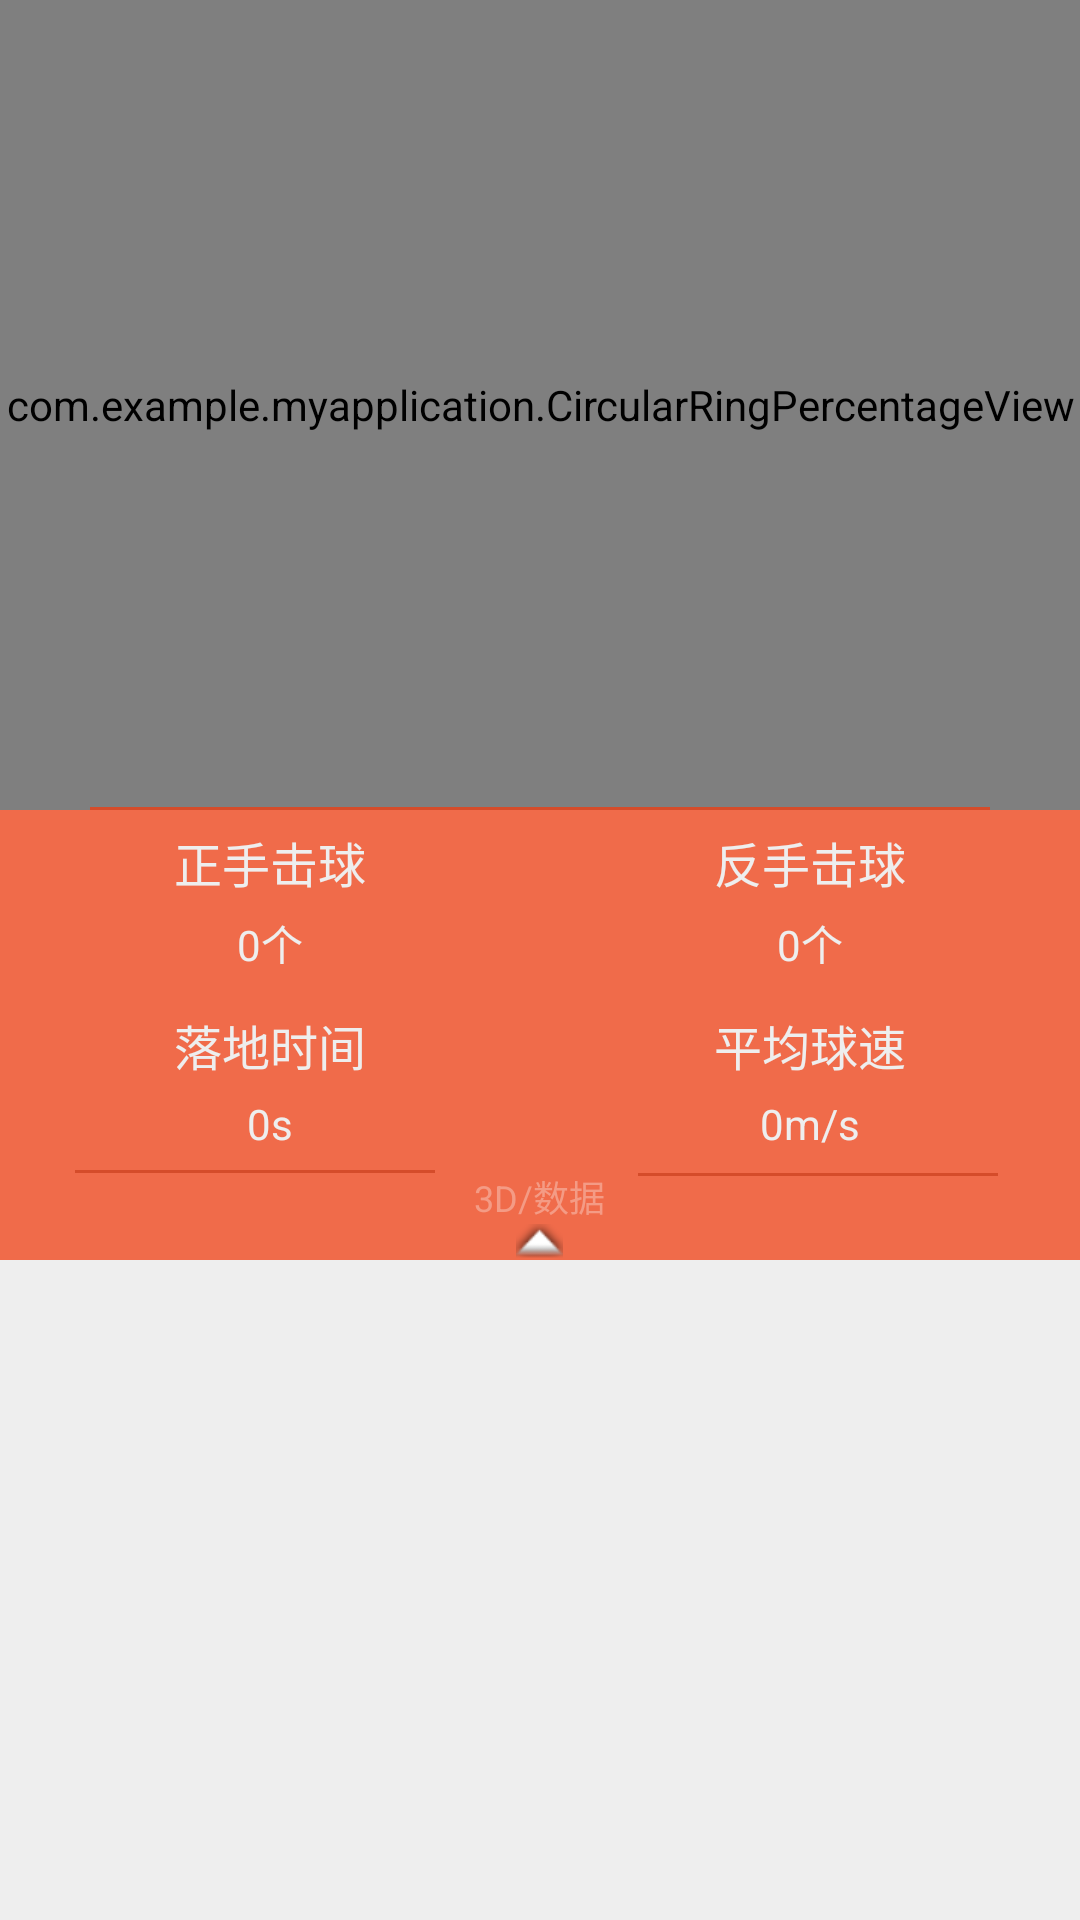

Here is an Android app screen rendered from its layout file. Give the layout XML and the strings, colors and styles it references.
<!-- AndroidManifest.xml: application theme AppTheme -->
<!-- res/layout/fragment_fight_activity_up.xml -->
<?xml version="1.0" encoding="utf-8"?>
<RelativeLayout xmlns:android="http://schemas.android.com/apk/res/android"
    xmlns:app="http://schemas.android.com/apk/res-auto"
    xmlns:tools="http://schemas.android.com/tools"
    android:layout_width="match_parent"
    android:layout_height="wrap_content"
    android:background="#EEEEEE"
    app:layout_behavior="@string/appbar_scrolling_view_behavior"
    tools:context="com.example.myapplication.FightActivityUpFragment">


    <RelativeLayout
        android:id="@+id/relativeLayout"
        android:layout_width="match_parent"
        android:layout_height="270dp"
        android:layout_alignParentStart="true"
        android:background="@drawable/main_backcolor">

        <com.example.myapplication.CircularRingPercentageView
            android:id="@+id/timer_HitBall"
            android:layout_width="match_parent"
            android:layout_height="match_parent"
            android:layout_centerHorizontal="true" />

        <RelativeLayout
            android:layout_width="300dp"
            android:layout_height="1dp"
            android:layout_alignParentBottom="true"
            android:layout_centerHorizontal="true"
            android:background="#D54C2A"
            android:id="@+id/relativeLayout2" />

    </RelativeLayout>

    <LinearLayout
        android:id="@+id/linearLayout_textHitball"
        style="@style/layout_vertical"
        android:layout_width="match_parent"
        android:layout_height="120dp"
        android:layout_alignParentStart="true"
        android:layout_below="@+id/relativeLayout"
        android:background="#f06b4a"
        android:orientation="horizontal">

        <LinearLayout
            style="@style/layout_horizontal"
            android:layout_width="match_parent"
            android:layout_height="match_parent"
            android:layout_weight="1"
            android:orientation="vertical">

            <TextView
                android:id="@+id/textView_zhengshoujiqiu"
                style="@style/layout_vertical"
                android:layout_width="match_parent"
                android:layout_height="wrap_content"
                android:layout_weight="1"
                android:gravity="bottom"
                android:paddingBottom="5dp"
                android:text="正手击球"
                android:textAlignment="center"
                android:textColor="#EEEEEE"
                android:textSize="16dp" />

            <TextView
                android:id="@+id/textView_ForeHandNum"
                style="@style/layout_vertical"
                android:layout_width="match_parent"
                android:layout_height="wrap_content"
                android:layout_weight="1"
                android:gravity="top"
                android:text="0个"
                android:textAlignment="center"
                android:textColor="#EEEEEE"
                android:textSize="14dp" />

            <TextView
                android:id="@+id/textView_luodishijian"
                style="@style/layout_vertical"
                android:layout_width="match_parent"
                android:layout_height="wrap_content"
                android:layout_weight="1"
                android:gravity="bottom"
                android:paddingBottom="5dp"
                android:text="落地时间"
                android:textAlignment="center"
                android:textColor="#EEEEEE"
                android:textSize="16dp" />

            <TextView
                android:id="@+id/textView_DropTime"
                style="@style/layout_vertical"
                android:layout_width="match_parent"
                android:layout_height="wrap_content"
                android:layout_weight="1"
                android:gravity="top"
                android:text="0s"
                android:textAlignment="center"
                android:textColor="#EEEEEE"
                android:textSize="14dp" />
        </LinearLayout>


        <LinearLayout
            style="@style/layout_horizontal"
            android:layout_width="match_parent"
            android:layout_height="match_parent"
            android:layout_weight="1"
            android:orientation="vertical">

            <TextView
                android:id="@+id/textView_fanshoujiqiu"
                style="@style/layout_vertical"
                android:layout_width="match_parent"
                android:layout_height="wrap_content"
                android:layout_weight="1"
                android:gravity="bottom"
                android:paddingBottom="5dp"
                android:text="反手击球"
                android:textAlignment="center"
                android:textColor="#EEEEEE"
                android:textSize="16dp" />

            <TextView
                android:id="@+id/textView_BackHandNum"
                style="@style/layout_vertical"
                android:layout_width="match_parent"
                android:layout_height="wrap_content"
                android:layout_weight="1"
                android:gravity="top"
                android:text="0个"
                android:textAlignment="center"
                android:textColor="#EEEEEE"
                android:textSize="14dp" />

            <TextView
                android:id="@+id/textView_pingjunqiusu"
                style="@style/layout_vertical"
                android:layout_width="match_parent"
                android:layout_height="wrap_content"
                android:layout_weight="1"
                android:gravity="bottom"
                android:paddingBottom="5dp"
                android:text="平均球速"
                android:textAlignment="center"
                android:textColor="#EEEEEE"
                android:textSize="16dp" />

            <TextView
                android:id="@+id/textView_AvgBallSpeed"
                style="@style/layout_vertical"
                android:layout_width="match_parent"
                android:layout_height="wrap_content"
                android:layout_weight="1"
                android:gravity="top"
                android:text="0m/s"
                android:textAlignment="center"
                android:textColor="#EEEEEE"
                android:textSize="14dp" />
        </LinearLayout>
    </LinearLayout>

    <RelativeLayout
        android:layout_width="match_parent"
        android:layout_height="30dp"
        android:layout_alignParentStart="true"
        android:layout_below="@+id/linearLayout_textHitball"
        android:background="#F06B4A">

        <TextView
            android:id="@+id/textView9"
            android:layout_width="wrap_content"
            android:layout_height="wrap_content"
            android:layout_alignParentTop="true"
            android:layout_centerHorizontal="true"
            android:text="3D/数据"
            android:textColor="#F49B85"
            android:textSize="12dp" />

        <RelativeLayout
            android:id="@+id/relativeLayout3"
            android:layout_width="120dp"
            android:layout_height="1dp"
            android:layout_alignParentTop="true"
            android:layout_marginEnd="13dp"
            android:layout_toStartOf="@+id/textView9"
            android:background="#D54C2A">

        </RelativeLayout>

        <RelativeLayout
            android:id="@+id/relativeLayout4"
            android:layout_width="120dp"
            android:layout_height="1dp"
            android:layout_below="@+id/relativeLayout3"
            android:layout_marginStart="11dp"
            android:layout_toEndOf="@+id/textView9"
            android:background="#D54C2A" />

        <ImageView
            android:id="@+id/imageView2"
            android:layout_width="wrap_content"
            android:layout_height="wrap_content"
            android:layout_alignParentBottom="true"
            android:layout_below="@+id/textView9"
            android:layout_centerHorizontal="true"
            app:srcCompat="@android:drawable/arrow_up_float" />
    </RelativeLayout>


</RelativeLayout>
<!-- resources referenced by this layout -->
<resources>
  <!-- drawable main_backcolor (drawable) -->
  <shape xmlns:android="http://schemas.android.com/apk/res/android"
      android:shape="rectangle">
      <gradient
          android:angle="90"
          android:endColor="#f2b75e"
          android:startColor="#f06b4a"
          android:type="linear" />
  </shape>
  <style name="layout_horizontal" parent="layout_full">
              <item name="android:layout_width">0px</item>
          </style>
  <style name="layout_vertical" parent="layout_full">
              <item name="android:layout_height">0px</item>
          </style>
  <style name="AppTheme" parent="Theme.AppCompat.Light.DarkActionBar">
          
          <item name="colorPrimary">@color/colorPrimary</item>
          <item name="colorPrimaryDark">@color/colorPrimaryDark</item>
          <item name="colorAccent">@color/colorAccent</item>
          <item name="android:windowNoTitle">true</item>
      </style>
  <style name="layout_full">
              <item name="android:layout_width">fill_parent</item>
              <item name="android:layout_height">fill_parent</item>
          </style>
  <color name="colorPrimary">#3F51B5</color>
  <color name="colorPrimaryDark">#303F9F</color>
  <color name="colorAccent">#FF4081</color>
</resources>
